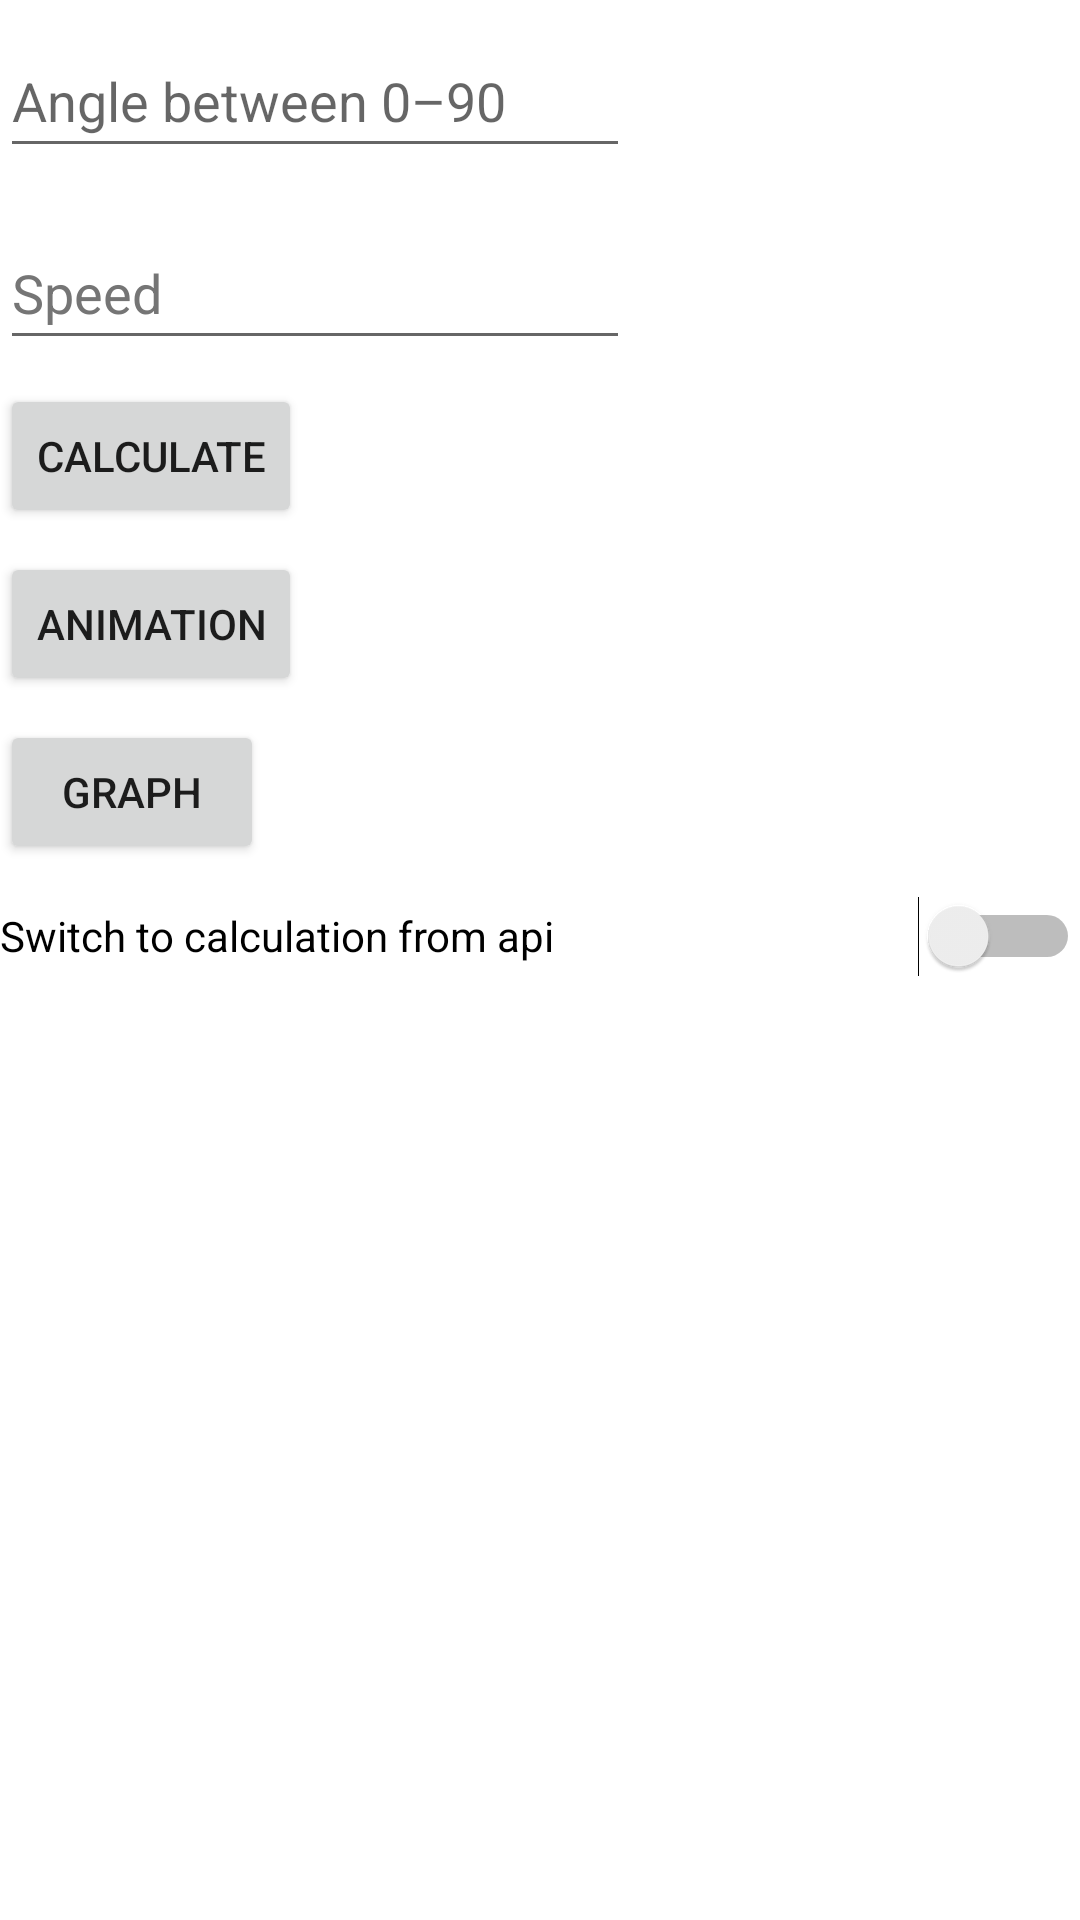

Android layout source for this screen:
<!-- AndroidManifest.xml: application theme Theme.MTMP -->
<!-- res/layout/activity_main.xml -->
<?xml version="1.0" encoding="utf-8"?>
<RelativeLayout xmlns:android="http://schemas.android.com/apk/res/android"
    xmlns:app="http://schemas.android.com/apk/res-auto"
    xmlns:tools="http://schemas.android.com/tools"
    android:layout_width="match_parent"
    android:layout_height="match_parent"
    tools:context=".MainActivity">

    <LinearLayout
        android:layout_width="match_parent"
        android:layout_height="match_parent"
        android:orientation="vertical">

        <EditText
            android:id="@+id/angleField"
            android:layout_width="wrap_content"
            android:layout_height="wrap_content"
            android:layout_marginTop="8dp"
            android:autofillHints=""
            android:ems="10"
            android:hint="@string/angle"
            android:inputType="number"
            android:minHeight="48dp"
            app:layout_constraintEnd_toEndOf="parent"
            app:layout_constraintHorizontal_bias="0.079"
            app:layout_constraintStart_toStartOf="parent"
            app:layout_constraintTop_toBottomOf="@+id/speedField" />

        <EditText
            android:id="@+id/speedField"
            android:layout_width="wrap_content"
            android:layout_height="wrap_content"
            android:layout_marginTop="16dp"
            android:autofillHints=""
            android:ems="10"
            android:hint="@string/speed"
            android:inputType="number"
            android:minHeight="48dp"
            android:textColorHint="#757575"
            app:layout_constraintEnd_toEndOf="parent"
            app:layout_constraintHorizontal_bias="0.079"
            app:layout_constraintStart_toStartOf="parent"
            app:layout_constraintTop_toTopOf="parent" />

        <Button
            android:id="@+id/toCalculationActivityButton"
            android:layout_width="wrap_content"
            android:layout_height="wrap_content"
            android:layout_marginTop="8dp"
            android:text="@string/calculate"
            app:layout_constraintEnd_toEndOf="parent"
            app:layout_constraintHorizontal_bias="0.055"
            app:layout_constraintStart_toStartOf="parent"
            app:layout_constraintTop_toBottomOf="@+id/angleField" />

        <Button
            android:id="@+id/animationButton"
            android:layout_width="wrap_content"
            android:layout_height="wrap_content"
            android:layout_marginTop="8dp"
            android:text="Animation"
            app:layout_constraintEnd_toEndOf="parent"
            app:layout_constraintHorizontal_bias="0.055"
            app:layout_constraintStart_toStartOf="parent"
            app:layout_constraintTop_toBottomOf="@+id/angleField" />

        <Button
            android:id="@+id/graphButton"
            android:layout_width="wrap_content"
            android:layout_height="wrap_content"
            android:layout_marginTop="8dp"
            android:text="Graph"
            app:layout_constraintEnd_toEndOf="parent"
            app:layout_constraintHorizontal_bias="0.055"
            app:layout_constraintStart_toStartOf="parent"
            app:layout_constraintTop_toBottomOf="@+id/angleField" />

        <Switch
            android:id="@+id/switch1"
            android:layout_width="match_parent"
            android:layout_height="wrap_content"
            android:minHeight="48dp"
            android:text="Switch to calculation from api" />
    </LinearLayout>

</RelativeLayout>
<!-- resources referenced by this layout -->
<resources>
  <string name="angle">Angle between 0–90</string>
  <string name="calculate">Calculate</string>
  <string name="speed">Speed</string>
  <style name="Theme.MTMP" parent="Theme.MaterialComponents.DayNight.DarkActionBar">
          
          <item name="colorPrimary">@color/purple_500</item>
          <item name="colorPrimaryVariant">@color/purple_700</item>
          <item name="colorOnPrimary">@color/white</item>
          
          <item name="colorSecondary">@color/teal_200</item>
          <item name="colorSecondaryVariant">@color/teal_700</item>
          <item name="colorOnSecondary">@color/black</item>
          
          <item name="android:statusBarColor">?attr/colorPrimaryVariant</item>
          
      </style>
  <!-- not gathered from this repository: default colours our renderer supplied (Android Studio template values) -->
  <color name="purple_500">#FF6200EE</color>
  <color name="purple_700">#FF3700B3</color>
  <color name="teal_200">#FF03DAC5</color>
  <color name="teal_700">#FF018786</color>
  <color name="black">#FF000000</color>
  <color name="white">#FFFFFFFF</color>
</resources>
